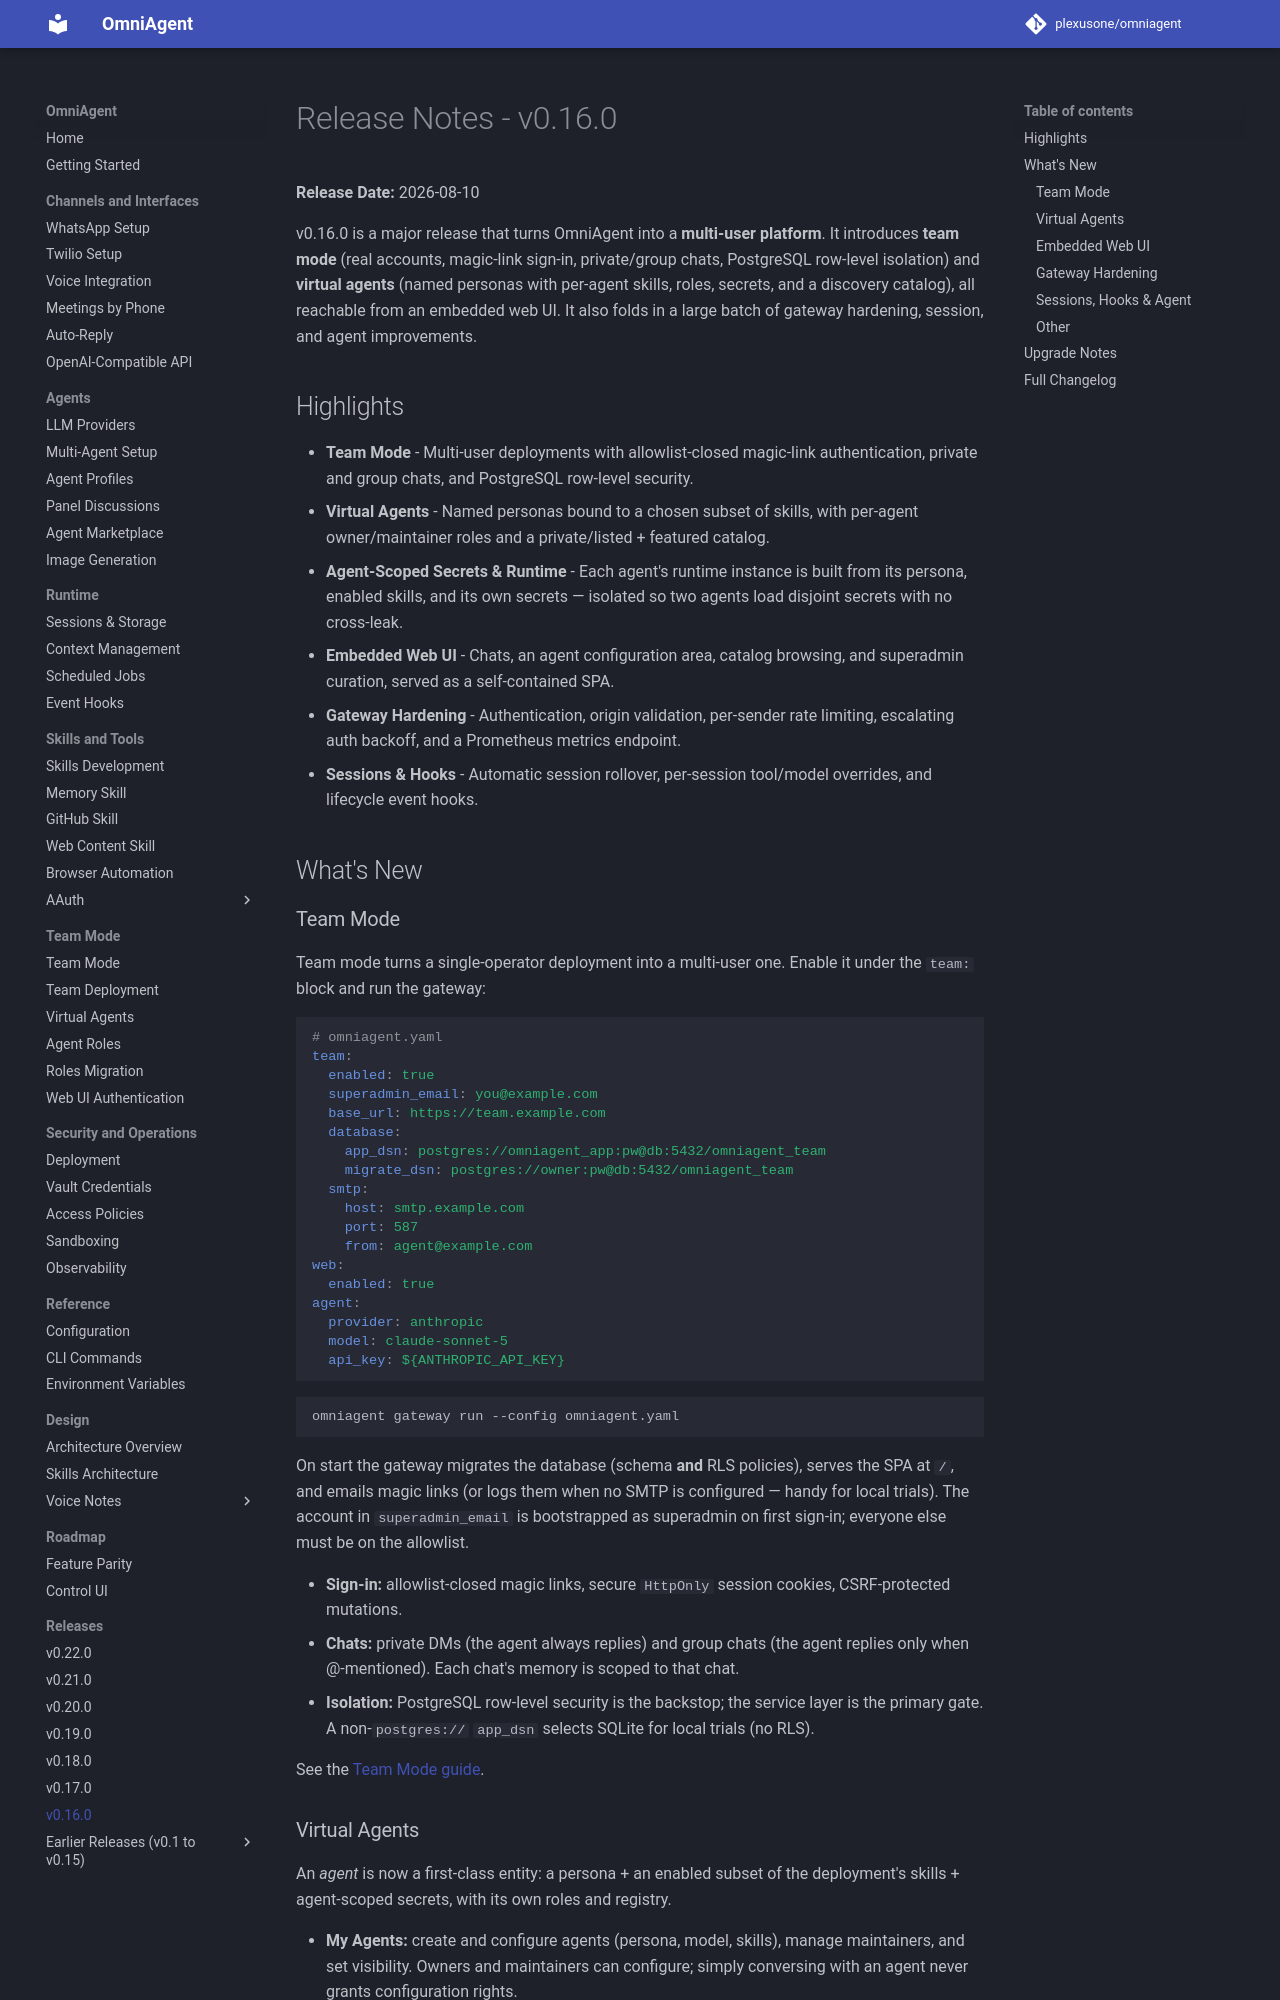

repository: plexusone/omniagent · page: releases/v0.16.0/index.html · generator: mkdocs

# Release Notes - v0.16.0

**Release Date:** 2026-08-10

v0.16.0 is a major release that turns OmniAgent into a **multi-user platform**.
It introduces **team mode** (real accounts, magic-link sign-in, private/group
chats, PostgreSQL row-level isolation) and **virtual agents** (named personas
with per-agent skills, roles, secrets, and a discovery catalog), all reachable
from an embedded web UI. It also folds in a large batch of gateway hardening,
session, and agent improvements.

## Highlights

- **Team Mode** - Multi-user deployments with allowlist-closed magic-link
  authentication, private and group chats, and PostgreSQL row-level security.
- **Virtual Agents** - Named personas bound to a chosen subset of skills, with
  per-agent owner/maintainer roles and a private/listed + featured catalog.
- **Agent-Scoped Secrets & Runtime** - Each agent's runtime instance is built
  from its persona, enabled skills, and its own secrets — isolated so two agents
  load disjoint secrets with no cross-leak.
- **Embedded Web UI** - Chats, an agent configuration area, catalog browsing,
  and superadmin curation, served as a self-contained SPA.
- **Gateway Hardening** - Authentication, origin validation, per-sender rate
  limiting, escalating auth backoff, and a Prometheus metrics endpoint.
- **Sessions & Hooks** - Automatic session rollover, per-session tool/model
  overrides, and lifecycle event hooks.

## What's New

### Team Mode

Team mode turns a single-operator deployment into a multi-user one. Enable it
under the `team:` block and run the gateway:

```yaml
# omniagent.yaml
team:
  enabled: true
  superadmin_email: you@example.com
  base_url: https://team.example.com
  database:
    app_dsn: postgres://omniagent_app:pw@db:5432/omniagent_team
    migrate_dsn: postgres://owner:pw@db:5432/omniagent_team
  smtp:
    host: smtp.example.com
    port: 587
    from: agent@example.com
web:
  enabled: true
agent:
  provider: anthropic
  model: claude-sonnet-5
  api_key: ${ANTHROPIC_API_KEY}
```

```bash
omniagent gateway run --config omniagent.yaml
```

On start the gateway migrates the database (schema **and** RLS policies), serves
the SPA at `/`, and emails magic links (or logs them when no SMTP is configured —
handy for local trials). The account in `superadmin_email` is bootstrapped as
superadmin on first sign-in; everyone else must be on the allowlist.

- **Sign-in:** allowlist-closed magic links, secure `HttpOnly` session cookies,
  CSRF-protected mutations.
- **Chats:** private DMs (the agent always replies) and group chats (the agent
  replies only when @-mentioned). Each chat's memory is scoped to that chat.
- **Isolation:** PostgreSQL row-level security is the backstop; the service layer
  is the primary gate. A non-`postgres://` `app_dsn` selects SQLite for local
  trials (no RLS).

See the [Team Mode guide](../guides/team-mode.md).
